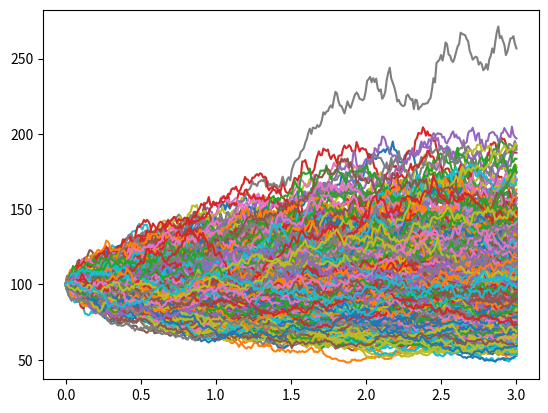

Write Python code to recreate this figure.
import numpy as np
from math import log,exp
from scipy.stats import norm
import scipy.linalg as slinalg
import matplotlib.pyplot as plt
import numpy.polynomial.legendre as npleg

K = 90 #strike
S0 = 100 #Initial Stock Price
r = 0.01 #Risk Free Interest Rate
sigma = 0.15 #Volatility
Smax = 200 #Largest value of the underlying asset
Tmax = 3 #Time to Expiration in years
var = sigma**2
N = 300 #Number of time steps
M = 300 #Number of stock steps

#3a
d1 = (log(S0/K)+(r+sigma**2/2.)*Tmax)/(sigma*Tmax**0.5)
d2 = d1-sigma*Tmax**0.5
Put = K*exp(-r*Tmax)-S0+S0*norm.cdf(d1)-K*exp(-r*Tmax)*norm.cdf(d2)

print(Put)

#3b
def PDE(K,S0,r,sigma,Smax,Tmax,var,N,M):
    Time = np.linspace(0,Tmax,N)
    Stock = np.linspace(0,Smax,M)


    deltaS = Stock[1]-Stock[0]
    deltaT = Time[1]-Time[0]  



    A = np.zeros((M-2,M-2))
    for i in range(M-2):
        A[i,i] = 1 + (var*(i+1)**2+r)*deltaT
        if i-1>=0:
            A[i,i-1] = 0.5*deltaT*(r*(i+1)-var*(i+1)**2)
        if i+1<=M-3:
            A[i,i+1] = -0.5*deltaT*(r*(i+1)+var*(i+1)**2)

    V = np.zeros((N,M))
    for j in range(M):
        V[0,j] = max(K-(j+1)*deltaS,0)
        V[N-1,j] = max(K-(j+1)*deltaS,0)

    for i in range(N):
        V[i,M-1] = 0
        V[i,0] = K*np.exp(-r*((i+1)*deltaT))

    C = np.zeros((N-1,M-2))
    for i in range(N-1):
        C[i][0] = 0.5*deltaT*(r*(2)-var*(2)**2)*K*np.exp(-r*(i+1)*deltaT)
        C[i][M-3] = 0

    for k in range(N):
        curvec = V[N-1-k][1:M-1]-C[N-2-k]
        vec = np.linalg.solve(A,curvec)
        V[N-1-k-1][1:M-1] = vec

    fig = plt.figure()
    for i in range(N):
        plt.plot(Stock, V[i])
    plt.show()

#PDE(K,S0,r,sigma,Smax,Tmax,var,N,M)

##########
## 3C

def Normaldistr(n,m,sigma,T):


    times= np.linspace(0,T,n)
    dt = times[1]-times[0]
    Z = (np.sqrt(dt)*sigma*np.random.normal(size=(n-1,m)))

    return Z


def GBM(s0, n, T, m, sigma,mu,Z):



    times= np.linspace(0,T,n)
    dt = times[1]-times[0]

    ST = np.exp((mu-0.5*sigma**2)*dt+sigma*Z)
    ST = np.vstack([np.ones(m),ST])

    st= s0*ST.cumprod(axis=0)
    plt.plot(times,st)
    plt.show()


    return st,n,T,sigma   

z = Normaldistr(300,1000,1,3)
#S = GBM(100,300,3,1000,0.15,0.05,z)



def discountPut(S,K,r,Tmax):
    payoff = []
    for i in S[-1]:
        payoff.append(max(K-i,0))

    for j in range(len(payoff)):
        payoff[j] = exp(-r*Tmax)*payoff[j]

    def writeFV(y):
        filename1 = r"C:\Users\Matth\OneDrive\Documenten\University\test1.csv"
        with open(filename1,"w",encoding="utf-8-sig") as fh1:
            for i in y:
                    fh1.write(str(i)+"-")
        fh1.close() 

    writeFV(payoff)
    return payoff  

#discountPut(S[0],K,r,Tmax) 
#######
### 3D

Q = GBM(100,300,3,1000,0.15,0.01,z)
x = discountPut(Q[0],K,r,Tmax)
